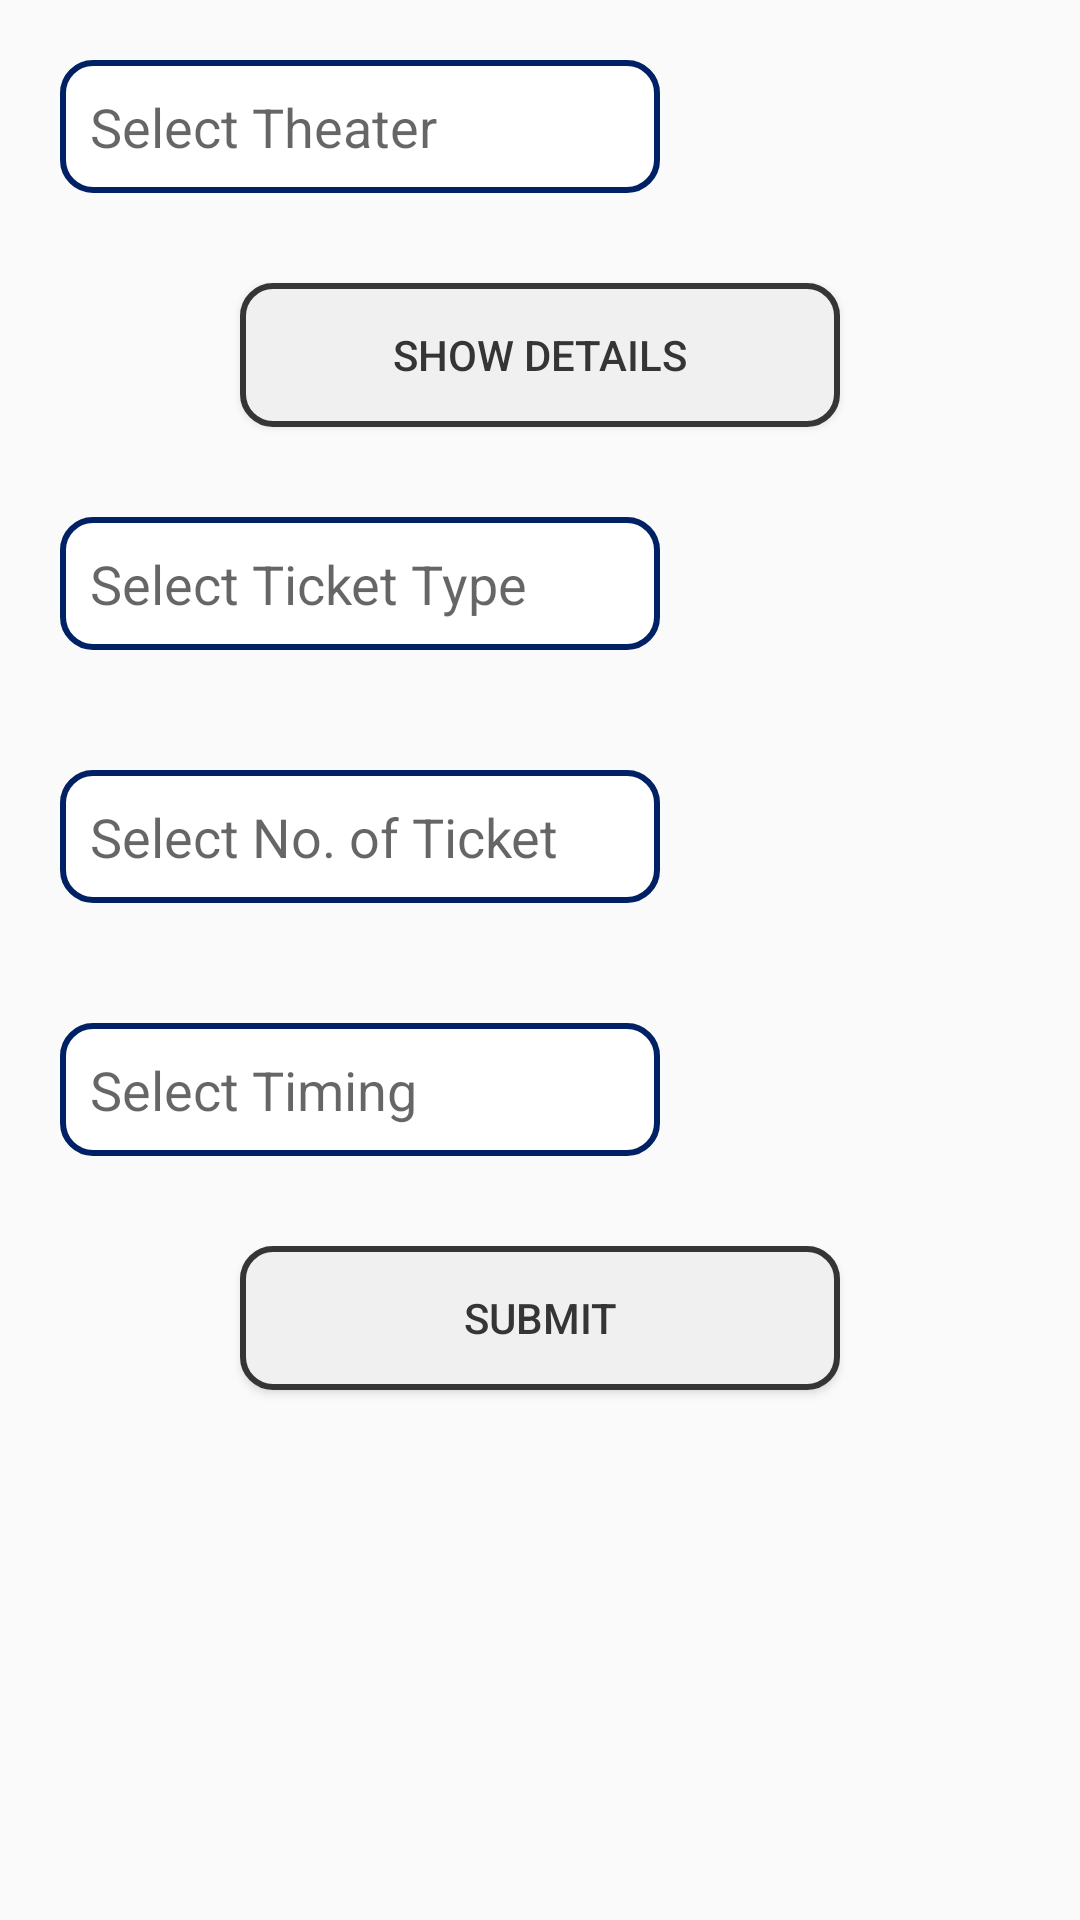

This screen was rendered from an Android layout file. Write that file and the resources it references.
<!-- AndroidManifest.xml: application theme Theme.AppCompat.Light.NoActionBar -->
<!-- res/layout/activity_booking_ticket.xml -->
<?xml version="1.0" encoding="utf-8"?>
<RelativeLayout xmlns:android="http://schemas.android.com/apk/res/android"
    xmlns:app="http://schemas.android.com/apk/res-auto"
    xmlns:tools="http://schemas.android.com/tools"
    android:layout_width="match_parent"
    android:layout_height="match_parent"
    tools:context=".Booking_ticket">

    <AutoCompleteTextView
        android:layout_width="200dp"
        android:layout_height="wrap_content"
        android:id="@+id/booking_theater_ed"
        android:hint="Select Theater "
        android:layout_margin="20dp"
        android:background="@drawable/editview_design"
        android:padding="10dp"
        android:textColor="@color/blue"/>

    <Button
        android:layout_width="200dp"
        android:layout_height="wrap_content"
        android:id="@+id/booking_show"
        android:text="Show details"
        android:layout_below="@id/booking_theater_ed"
        android:layout_margin="10dp"
        android:background="@drawable/button_design"
        android:textColor="@color/black"
        android:layout_centerHorizontal="true"
        />

    <AutoCompleteTextView
        android:layout_width="200dp"
        android:layout_height="wrap_content"
        android:id="@+id/booking_type_ed"
        android:hint="Select Ticket Type "
        android:layout_margin="20dp"
        android:background="@drawable/editview_design"
        android:padding="10dp"
        android:layout_below="@id/booking_show"
        android:textColor="@color/blue"/>


    <AutoCompleteTextView
        android:layout_width="200dp"
        android:layout_height="wrap_content"
        android:id="@+id/booking_ticket_ed"
        android:hint="Select No. of Ticket"
        android:layout_margin="20dp"
        android:background="@drawable/editview_design"
        android:padding="10dp"
        android:layout_below="@id/booking_type_ed"
        android:textColor="@color/blue"/>

    <AutoCompleteTextView
        android:layout_width="200dp"
        android:layout_height="wrap_content"
        android:id="@+id/booking_time_ed"
        android:hint="Select Timing "
        android:layout_margin="20dp"
        android:background="@drawable/editview_design"
        android:padding="10dp"
        android:layout_below="@id/booking_ticket_ed"
        android:textColor="@color/blue"/>




    <Button
        android:layout_width="200dp"
        android:layout_height="wrap_content"
        android:id="@+id/booking_submit"
        android:text="submit"
        android:layout_below="@id/booking_time_ed"
        android:layout_margin="10dp"
        android:background="@drawable/button_design"
        android:textColor="@color/black"
        android:layout_centerHorizontal="true"
        />

    <ImageView
        android:layout_width="wrap_content"
        android:layout_height="wrap_content"
        android:layout_toRightOf="@id/booking_submit"
        android:layout_below="@id/booking_time_ed"
        android:adjustViewBounds="true"
        android:src="@drawable/rzp_logo" />

    <ImageView
        android:layout_width="200dp"
        android:layout_height="200dp"
        android:layout_below="@id/booking_submit"
        android:layout_margin="20dp"
        android:layout_centerHorizontal="true"
        android:background="@drawable/book_tickets"/>

</RelativeLayout>
<!-- resources referenced by this layout -->
<resources>
  <color name="black">#FF353535</color>
  <color name="blue">#002264</color>
  <!-- drawable button_design (drawable) -->
  <?xml version="1.0" encoding="utf-8"?>
      <shape
          xmlns:android="http://schemas.android.com/apk/res/android"
          android:shape="rectangle">
          <solid
              android:color="#f0f0f0"/>
  
          <corners
              android:bottomRightRadius="10dp"
              android:bottomLeftRadius="10dp"
              android:topLeftRadius="10dp"
              android:topRightRadius="10dp"/>
          <stroke
              android:color="#353535"
              android:width="2dp"/>
  
      </shape>
  <!-- drawable editview_design (drawable) -->
  <?xml version="1.0" encoding="utf-8"?>
  <shape
      xmlns:android="http://schemas.android.com/apk/res/android"
      android:shape="rectangle">
      <solid
          android:color="#FFFFFF"/>
  
      <corners
          android:bottomRightRadius="10dp"
          android:bottomLeftRadius="10dp"
          android:topLeftRadius="10dp"
          android:topRightRadius="10dp"/>
      <stroke
          android:color="#002264"
          android:width="2dp"/>
  
  </shape>
</resources>
